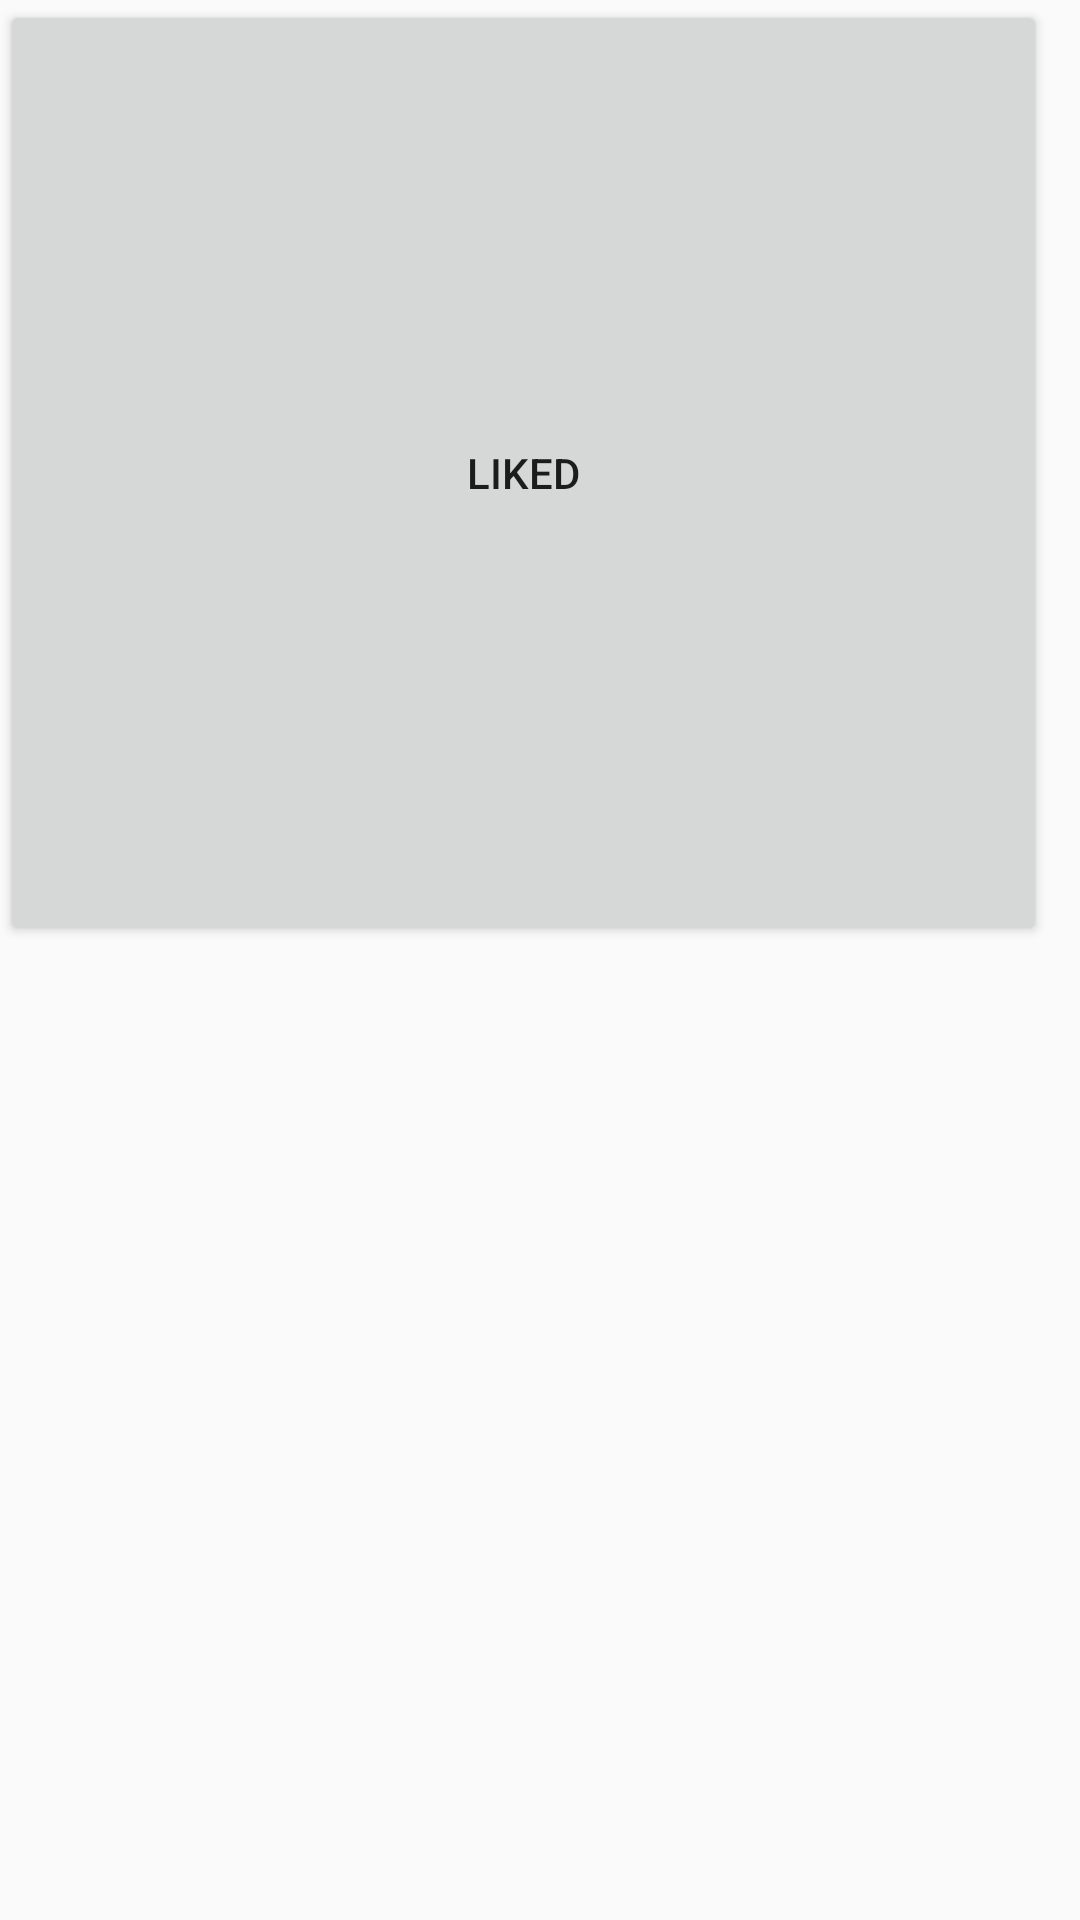

The Android layout XML behind this screen, and the referenced resources:
<!-- AndroidManifest.xml: application theme AppTheme -->
<!-- res/layout/fragment_liked.xml -->
<?xml version="1.0" encoding="utf-8"?>
<FrameLayout xmlns:android="http://schemas.android.com/apk/res/android"
    xmlns:tools="http://schemas.android.com/tools"
    android:layout_width="match_parent"
    android:layout_height="match_parent"
    xmlns:app="http://schemas.android.com/apk/res-auto"
    tools:context="com.example.aalboxapp.FeedActivity">

        <Button
            android:id="@+id/button"
            android:layout_width="349dp"
            android:layout_height="315dp"
            android:text="Liked" />
</FrameLayout>
<!-- resources referenced by this layout -->
<resources>
  <style name="AppTheme" parent="Theme.AppCompat.Light.DarkActionBar">
          
          <item name="colorPrimary">@color/colorPrimary</item>
          <item name="colorPrimaryDark">@color/colorPrimaryDark</item>
          <item name="colorAccent">@color/colorAccent</item>
      </style>
  <color name="colorPrimary">#030C5B</color>
  <color name="colorPrimaryDark">#02083C</color>
  <color name="colorAccent">#FFFFFF</color>
</resources>
